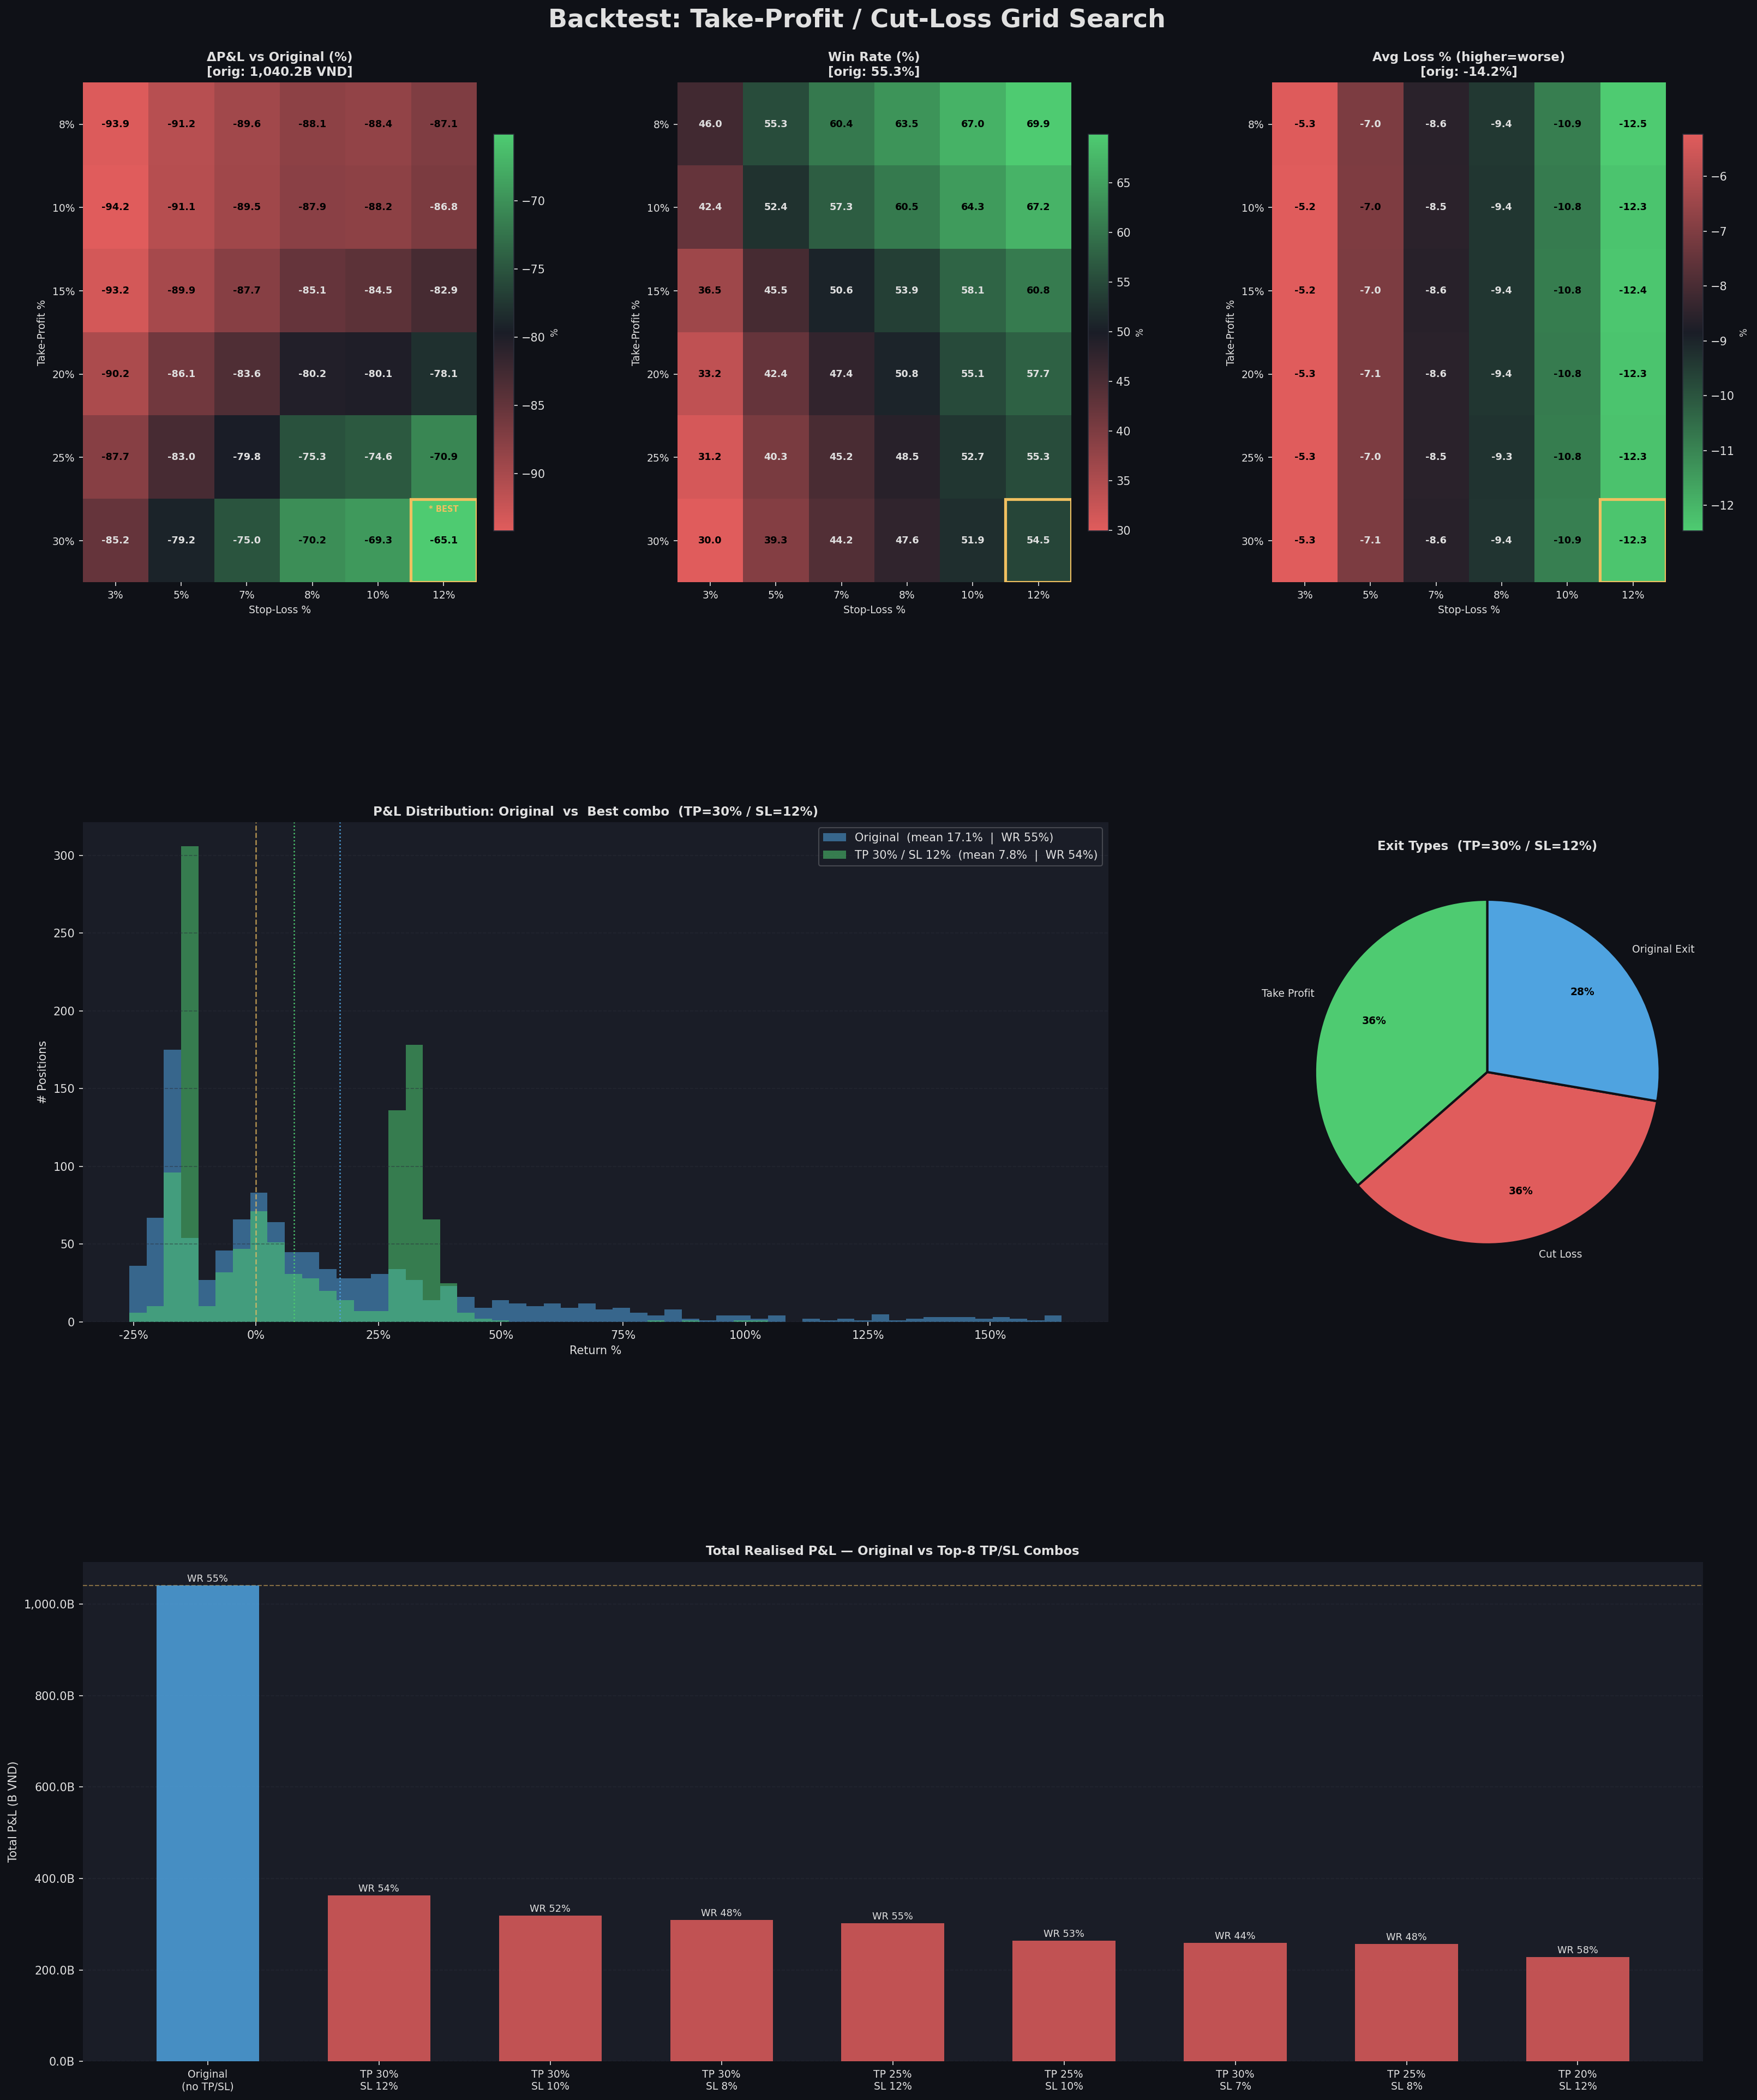

Python code for this plot:
#!/usr/bin/env python3
"""
backtest_tp_sl.py
=================
Grid-search take-profit / cut-loss levels on historical closed positions.

For every closed position:
  - Track daily price vs. running average cost basis (handles DCA buys).
  - Exit when price first hits TP or SL; otherwise keep original exit.
  - Sweep a grid of TP × SL levels and compare aggregate metrics.
"""

import json
import subprocess
import sys
from io import StringIO
from itertools import product
from pathlib import Path

import numpy as np
import pandas as pd
import matplotlib
matplotlib.use("Agg")
import matplotlib.pyplot as plt
import matplotlib.gridspec as gridspec
import matplotlib.ticker as mticker
from matplotlib.colors import LinearSegmentedColormap

# ── CONFIG ────────────────────────────────────────────────────────────────────
TX_FILE   = "transactions_email_special_2026-04-07_15.14.47.jsonl"
LOGS_FILE = "portfolio_email_special_2026-04-07_15.14.52.jsonl"
PROJECT   = "lithe-record-440915-m9"
OUT_IMG   = "backtest_tp_sl.png"

TP_GRID = [0.08, 0.10, 0.15, 0.20, 0.25, 0.30]   # take-profit levels
SL_GRID = [0.03, 0.05, 0.07, 0.08, 0.10, 0.12]   # stop-loss levels
BQ_CHUNK = 150                                      # tickers per BQ query

# ── STYLE ─────────────────────────────────────────────────────────────────────
DARK_BG  = "#0f1117"
PANEL_BG = "#1a1d27"
GRID_CLR = "#2a2d3a"
TEXT_CLR = "#e0e0e0"
BLUE     = "#4fa3e0"
GREEN    = "#4ecb71"
RED      = "#e05c5c"
YELLOW   = "#f0c060"

plt.rcParams.update({
    "figure.facecolor": DARK_BG, "axes.facecolor": PANEL_BG,
    "axes.edgecolor":   GRID_CLR, "axes.labelcolor": TEXT_CLR,
    "xtick.color":      TEXT_CLR, "ytick.color":    TEXT_CLR,
    "text.color":       TEXT_CLR, "grid.color":     GRID_CLR,
    "grid.linestyle":   "--",     "grid.alpha":     0.5,
    "font.family":      "DejaVu Sans",
})


# ── HELPERS ───────────────────────────────────────────────────────────────────
def load_jsonl(path: str) -> pd.DataFrame:
    rows = [json.loads(l) for l in Path(path).read_text(encoding="utf-8").splitlines() if l.strip()]
    df = pd.DataFrame(rows)
    df["ymd"] = pd.to_datetime(df["ymd"])
    return df


BQ_BIN = r"bq"

def bq_query(sql: str) -> pd.DataFrame:
    cmd = [
        BQ_BIN, "query", "--use_legacy_sql=false",
        f"--project_id={PROJECT}", "--format=csv", "--max_rows=5000000", sql,
    ]
    r = subprocess.run(cmd, capture_output=True, text=True, timeout=300, shell=True)
    if r.returncode != 0:
        raise RuntimeError(r.stderr[:600])
    return pd.read_csv(StringIO(r.stdout))


# ── LOAD TRANSACTIONS ─────────────────────────────────────────────────────────
print("Loading transactions …")
tx = load_jsonl(TX_FILE)
tx.sort_values("ymd", inplace=True)

# ── BUILD CLOSED POSITIONS ────────────────────────────────────────────────────
print("Building positions …")
pos_records = []
for hid, grp in tx.groupby("holding_id"):
    buys  = grp[grp["action"] == "buy"].sort_values("ymd")
    sells = grp[grp["action"] == "sell"].sort_values("ymd")
    if sells.empty:
        continue                          # skip open positions

    total_inv  = buys["buy_amount"].sum()
    total_proc = sells["sell_amount"].sum()
    total_fees = grp["fee"].sum()
    denom      = total_inv + total_fees
    pos_records.append({
        "holding_id":   hid,
        "ticker":       grp["ticker"].iloc[0],
        "first_buy":    buys["ymd"].min(),
        "last_sell":    sells["ymd"].max(),
        "total_inv":    total_inv,
        "total_proc":   total_proc,
        "total_fees":   total_fees,
        "orig_pnl":     total_proc - denom,
        "orig_pnl_pct": (total_proc / denom - 1) * 100 if denom > 0 else 0.0,
        "buys_df":      buys,
    })

pos_df = pd.DataFrame(pos_records)
n_pos  = len(pos_df)
n_tick = pos_df["ticker"].nunique()
print(f"  {n_pos} closed positions  |  {n_tick} unique tickers")


# ── FETCH DAILY PRICES FROM BIGQUERY ─────────────────────────────────────────
tickers  = pos_df["ticker"].unique().tolist()
date_min = pos_df["first_buy"].min().strftime("%Y-%m-%d")
date_max = pos_df["last_sell"].max().strftime("%Y-%m-%d")
total_chunks = -(-len(tickers) // BQ_CHUNK)
print(f"Fetching prices: {len(tickers)} tickers  |  {date_min} -> {date_max}  |  {total_chunks} chunks …")

frames = []
for i in range(0, len(tickers), BQ_CHUNK):
    chunk = tickers[i : i + BQ_CHUNK]
    tstr  = ", ".join(f'"{t}"' for t in chunk)
    sql   = (
        f'SELECT t.ticker, t.time, t.Close '
        f'FROM tav2_bq.ticker AS t '
        f'WHERE t.ticker IN ({tstr}) '
        f'  AND t.time BETWEEN "{date_min}" AND "{date_max}" '
        f'ORDER BY t.ticker, t.time'
    )
    df = bq_query(sql)
    df["time"] = pd.to_datetime(df["time"])
    frames.append(df)
    print(f"  chunk {i//BQ_CHUNK + 1}/{total_chunks}: {len(df):,} rows")

prices_df = pd.concat(frames, ignore_index=True)
print(f"  Total price rows: {len(prices_df):,}")

# price_map: ticker -> pd.Series(DatetimeIndex -> Close)
price_map: dict[str, pd.Series] = {
    ticker: grp.set_index("time")["Close"].sort_index()
    for ticker, grp in prices_df.groupby("ticker")
}


# ── SIMULATE ONE POSITION ─────────────────────────────────────────────────────
def simulate_one(
    ticker: str,
    first_buy: pd.Timestamp,
    last_sell: pd.Timestamp,
    buys_df: pd.DataFrame,
    total_inv: float,
    total_fees: float,
    orig_pnl: float,
    orig_pnl_pct: float,
    tp_pct: float,
    sl_pct: float,
) -> tuple[float, float, str, int | None]:
    """
    Returns (sim_pnl, sim_pnl_pct, exit_type, holding_days).

    exit_type is one of: 'take_profit', 'cut_loss', 'original', 'no_data'.

    Cost basis tracks running avg of buys processed so far (handles DCA).
    P&L denominator for early exits uses only cum_inv (not full total_inv).
    """
    if ticker not in price_map:
        return orig_pnl, orig_pnl_pct, "no_data", None

    series = price_map[ticker]
    try:
        window = series.loc[first_buy : last_sell]
    except Exception:
        return orig_pnl, orig_pnl_pct, "original", None
    if window.empty:
        return orig_pnl, orig_pnl_pct, "original", None

    buy_list = list(buys_df.sort_values("ymd").itertuples())
    buy_ptr  = 0
    n_buys   = len(buy_list)
    cum_inv  = 0.0
    cum_sh   = 0.0

    for date, close in window.items():
        if pd.isna(close) or close <= 0:
            continue

        # Absorb any buys that have occurred on or before this date
        while buy_ptr < n_buys and buy_list[buy_ptr].ymd <= date:
            b = buy_list[buy_ptr]
            if b.adj_price > 0:
                cum_sh  += b.buy_amount / b.adj_price
                cum_inv += b.buy_amount
            buy_ptr += 1

        # Nothing to sell yet, or don't trigger on the exact buy date
        if cum_sh <= 0 or date == first_buy:
            continue

        avg_cost = cum_inv / cum_sh
        # Use cum_inv for early-exit denom (only invested amount so far)
        denom = cum_inv + total_fees

        # ── Take Profit ───────────────────────────────────────────────────────
        if close >= avg_cost * (1 + tp_pct):
            proc = close * cum_sh
            return (
                proc - denom,
                (proc / denom - 1) * 100,
                "take_profit",
                (date - first_buy).days,
            )

        # ── Cut Loss ──────────────────────────────────────────────────────────
        if close <= avg_cost * (1 - sl_pct):
            proc = close * cum_sh
            return (
                proc - denom,
                (proc / denom - 1) * 100,
                "cut_loss",
                (date - first_buy).days,
            )

    # Neither triggered -> keep original exit
    return orig_pnl, orig_pnl_pct, "original", (last_sell - first_buy).days


# ── BASELINE ─────────────────────────────────────────────────────────────────
orig_total_pnl = pos_df["orig_pnl"].sum()
orig_win_rate  = (pos_df["orig_pnl_pct"] > 0).mean() * 100
orig_avg_pct   = pos_df["orig_pnl_pct"].mean()
orig_avg_win   = pos_df[pos_df["orig_pnl_pct"] > 0]["orig_pnl_pct"].mean()
orig_avg_loss  = pos_df[pos_df["orig_pnl_pct"] <= 0]["orig_pnl_pct"].mean()
orig_max_loss  = pos_df["orig_pnl_pct"].min()

# Pre-extract rows into a plain list for speed (avoid DataFrame row overhead)
pos_list = [
    (
        row["ticker"], row["first_buy"], row["last_sell"], row["buys_df"],
        row["total_inv"], row["total_fees"], row["orig_pnl"], row["orig_pnl_pct"],
    )
    for _, row in pos_df.iterrows()
]

# ── GRID SEARCH ───────────────────────────────────────────────────────────────
n_combos = len(TP_GRID) * len(SL_GRID)
print(f"\nGrid search: {len(TP_GRID)} TP × {len(SL_GRID)} SL = {n_combos} combos …")

grid_rows = []
for tp, sl in product(TP_GRID, SL_GRID):
    pnls, pcts, exits = [], [], []
    for args in pos_list:
        pnl, pct_v, etype, _ = simulate_one(*args, tp, sl)
        pnls.append(pnl)
        pcts.append(pct_v)
        exits.append(etype)

    pnls_a  = np.array(pnls,  dtype=float)
    pcts_a  = np.array(pcts,  dtype=float)
    exits_a = np.array(exits)
    wins    = pcts_a > 0
    losses  = pcts_a <= 0

    grid_rows.append({
        "tp":          tp,
        "sl":          sl,
        "total_pnl":   pnls_a.sum(),
        "win_rate":    wins.mean() * 100,
        "avg_pct":     pcts_a.mean(),
        "avg_win":     pcts_a[wins].mean()   if wins.any()   else 0.0,
        "avg_loss":    pcts_a[losses].mean() if losses.any() else 0.0,
        "max_loss":    pcts_a.min(),
        "n_tp":        (exits_a == "take_profit").sum(),
        "n_sl":        (exits_a == "cut_loss").sum(),
        "n_orig":      (exits_a == "original").sum(),
        "pnl_diff_pct": (pnls_a.sum() - orig_total_pnl) / abs(orig_total_pnl) * 100,
        "pcts_arr":    pcts_a,   # kept for distribution chart
        "exits_arr":   exits_a,
    })

gdf  = pd.DataFrame(grid_rows)
best = gdf.loc[gdf["total_pnl"].idxmax()]

# ── CONSOLE SUMMARY ───────────────────────────────────────────────────────────
SEP = "=" * 58
print(f"\n{SEP}")
print("ORIGINAL  (no TP/SL overlay)")
print(f"  Total P&L  : {orig_total_pnl/1e9:,.2f} B VND")
print(f"  Win rate   : {orig_win_rate:.1f}%")
print(f"  Avg return : {orig_avg_pct:.2f}%")
print(f"  Avg gain   : {orig_avg_win:.2f}%")
print(f"  Avg loss   : {orig_avg_loss:.2f}%")
print(f"  Max loss   : {orig_max_loss:.2f}%")
print(SEP)
print(f"BEST COMBO  TP = {best['tp']*100:.0f}%   SL = {best['sl']*100:.0f}%")
print(f"  Total P&L  : {best['total_pnl']/1e9:,.2f} B VND  ({best['pnl_diff_pct']:+.1f}% vs orig)")
print(f"  Win rate   : {best['win_rate']:.1f}%")
print(f"  Avg return : {best['avg_pct']:.2f}%")
print(f"  Avg gain   : {best['avg_win']:.2f}%")
print(f"  Avg loss   : {best['avg_loss']:.2f}%")
print(f"  Max loss   : {best['max_loss']:.2f}%")
print(f"  TP exits   : {int(best['n_tp'])}  |  SL exits: {int(best['n_sl'])}  |  No trigger: {int(best['n_orig'])}")
print(SEP)

# Print full grid table
print("\nFull grid (sorted by Total P&L):")
print(f"{'TP':>5} {'SL':>5} | {'TotalPnL(B)':>12} {'vs orig':>9} {'WinRate':>8} "
      f"{'AvgPct':>8} {'AvgWin':>8} {'AvgLoss':>9} {'MaxLoss':>9}")
print("-" * 80)
for _, r in gdf.sort_values("total_pnl", ascending=False).iterrows():
    print(f"{r['tp']*100:4.0f}% {r['sl']*100:4.0f}% | "
          f"{r['total_pnl']/1e9:>12,.2f} {r['pnl_diff_pct']:>+8.1f}% "
          f"{r['win_rate']:>7.1f}% {r['avg_pct']:>7.2f}% "
          f"{r['avg_win']:>7.2f}% {r['avg_loss']:>8.2f}% {r['max_loss']:>8.2f}%")


# ── VISUALISATION ─────────────────────────────────────────────────────────────
fig = plt.figure(figsize=(22, 26), facecolor=DARK_BG)
fig.suptitle("Backtest: Take-Profit / Cut-Loss Grid Search",
             fontsize=22, fontweight="bold", color=TEXT_CLR, y=0.995)
gs = gridspec.GridSpec(
    3, 3, figure=fig,
    hspace=0.48, wspace=0.38,
    left=0.07, right=0.97, top=0.96, bottom=0.03,
)

TP_LBL = [f"{int(t*100)}%" for t in TP_GRID]
SL_LBL = [f"{int(s*100)}%" for s in SL_GRID]


def make_matrix(col: str) -> np.ndarray:
    mat = np.zeros((len(TP_GRID), len(SL_GRID)))
    for r in grid_rows:
        i = TP_GRID.index(r["tp"])
        j = SL_GRID.index(r["sl"])
        mat[i, j] = r[col]
    return mat


def draw_heatmap(ax, mat, title, fmt="{:.1f}", colors=None, cbar_label=""):
    ax.set_title(title, fontsize=11, fontweight="bold", color=TEXT_CLR)
    ax.spines[["top", "right", "left", "bottom"]].set_visible(False)
    cmap = LinearSegmentedColormap.from_list(
        "c", colors or [RED, PANEL_BG, GREEN], N=256
    )
    im = ax.imshow(mat, aspect="auto", cmap=cmap, interpolation="nearest")
    ax.set_xticks(range(len(SL_GRID))); ax.set_xticklabels(SL_LBL, fontsize=9)
    ax.set_yticks(range(len(TP_GRID))); ax.set_yticklabels(TP_LBL, fontsize=9)
    ax.set_xlabel("Stop-Loss %",   fontsize=9)
    ax.set_ylabel("Take-Profit %", fontsize=9)
    vmin, vmax = mat.min(), mat.max()
    mid = (vmin + vmax) / 2
    for i in range(mat.shape[0]):
        for j in range(mat.shape[1]):
            v = mat[i, j]
            tc = "black" if abs(v - mid) > (vmax - vmin) * 0.25 else TEXT_CLR
            ax.text(j, i, fmt.format(v), ha="center", va="center",
                    fontsize=8.5, color=tc, fontweight="bold")
    cb = plt.colorbar(im, ax=ax, fraction=0.046, pad=0.04)
    cb.ax.tick_params(colors=TEXT_CLR)
    if cbar_label:
        cb.set_label(cbar_label, color=TEXT_CLR, fontsize=8)


# ── Row 0: three heatmaps ─────────────────────────────────────────────────────
bi = TP_GRID.index(best["tp"])
bj = SL_GRID.index(best["sl"])

ax0 = fig.add_subplot(gs[0, 0])
draw_heatmap(ax0, make_matrix("pnl_diff_pct"),
             f"ΔP&L vs Original (%)\n[orig: {orig_total_pnl/1e9:,.1f}B VND]",
             fmt="{:+.1f}", colors=[RED, PANEL_BG, GREEN], cbar_label="%")
ax0.add_patch(plt.Rectangle((bj-0.5, bi-0.5), 1, 1,
              fill=False, edgecolor=YELLOW, linewidth=2.5, zorder=5))
ax0.text(bj, bi - 0.35, "* BEST", ha="center", fontsize=7,
         color=YELLOW, fontweight="bold", zorder=6)

ax1 = fig.add_subplot(gs[0, 1])
draw_heatmap(ax1, make_matrix("win_rate"),
             f"Win Rate (%)\n[orig: {orig_win_rate:.1f}%]",
             fmt="{:.1f}", colors=[RED, PANEL_BG, GREEN], cbar_label="%")
ax1.add_patch(plt.Rectangle((bj-0.5, bi-0.5), 1, 1,
              fill=False, edgecolor=YELLOW, linewidth=2.5, zorder=5))

ax2 = fig.add_subplot(gs[0, 2])
draw_heatmap(ax2, make_matrix("avg_loss"),
             f"Avg Loss % (higher=worse)\n[orig: {orig_avg_loss:.1f}%]",
             fmt="{:.1f}", colors=[GREEN, PANEL_BG, RED], cbar_label="%")
ax2.add_patch(plt.Rectangle((bj-0.5, bi-0.5), 1, 1,
              fill=False, edgecolor=YELLOW, linewidth=2.5, zorder=5))

# ── Row 1: distribution + exit-type pie ──────────────────────────────────────
ax3 = fig.add_subplot(gs[1, :2])
ax3.set_title(
    f"P&L Distribution: Original  vs  Best combo  (TP={best['tp']*100:.0f}% / SL={best['sl']*100:.0f}%)",
    fontsize=11, fontweight="bold", color=TEXT_CLR,
)
ax3.spines[["top", "right", "left", "bottom"]].set_visible(False)
ax3.grid(True, axis="y")

orig_pcts_arr = pos_df["orig_pnl_pct"].values
best_pcts_arr = best["pcts_arr"]
combined = np.concatenate([orig_pcts_arr, best_pcts_arr])
q01, q99 = np.percentile(combined, [1, 99])
bins = np.linspace(q01, q99, 55)

ax3.hist(orig_pcts_arr, bins=bins, alpha=0.55, color=BLUE,
         label=f"Original  (mean {orig_avg_pct:.1f}%  |  WR {orig_win_rate:.0f}%)")
ax3.hist(best_pcts_arr, bins=bins, alpha=0.55, color=GREEN,
         label=f"TP {best['tp']*100:.0f}% / SL {best['sl']*100:.0f}%"
               f"  (mean {best['avg_pct']:.1f}%  |  WR {best['win_rate']:.0f}%)")
ax3.axvline(0, color=YELLOW, linewidth=1.2, linestyle="--", alpha=0.7)
ax3.axvline(orig_avg_pct,      color=BLUE,  linewidth=1.2, linestyle=":")
ax3.axvline(best["avg_pct"],   color=GREEN, linewidth=1.2, linestyle=":")
ax3.legend(fontsize=10, framealpha=0.25)
ax3.set_xlabel("Return %"); ax3.set_ylabel("# Positions")
ax3.xaxis.set_major_formatter(mticker.FuncFormatter(lambda x, _: f"{x:.0f}%"))

ax4 = fig.add_subplot(gs[1, 2])
ax4.set_facecolor(PANEL_BG)
ax4.set_title(
    f"Exit Types  (TP={best['tp']*100:.0f}% / SL={best['sl']*100:.0f}%)",
    fontsize=11, fontweight="bold", color=TEXT_CLR,
)
ea = best["exits_arr"]
pie_data = [
    ("Take Profit",   (ea == "take_profit").sum(), GREEN),
    ("Cut Loss",      (ea == "cut_loss").sum(),     RED),
    ("Original Exit", (ea == "original").sum(),     BLUE),
    ("No Data",       (ea == "no_data").sum(),      GRID_CLR),
]
pie_data = [(l, s, c) for l, s, c in pie_data if s > 0]
lbls, szs, clrs = zip(*pie_data)
wedges, texts, autos = ax4.pie(
    szs, labels=lbls, colors=clrs, autopct="%1.0f%%", startangle=90,
    textprops={"color": TEXT_CLR, "fontsize": 9},
    wedgeprops={"edgecolor": DARK_BG, "linewidth": 2},
    pctdistance=0.72,
)
for at in autos:
    at.set_color("black"); at.set_fontweight("bold")

# ── Row 2: Top combos + original bar chart ────────────────────────────────────
ax5 = fig.add_subplot(gs[2, :])
ax5.set_title("Total Realised P&L — Original vs Top-8 TP/SL Combos",
              fontsize=11, fontweight="bold", color=TEXT_CLR)
ax5.spines[["top", "right", "left", "bottom"]].set_visible(False)
ax5.grid(True, axis="y")

top8 = gdf.nlargest(8, "total_pnl")
bar_items = [("Original\n(no TP/SL)", orig_total_pnl, BLUE, orig_win_rate)]
for _, r in top8.iterrows():
    lbl = f"TP {r['tp']*100:.0f}%\nSL {r['sl']*100:.0f}%"
    clr = GREEN if r["total_pnl"] >= orig_total_pnl else RED
    bar_items.append((lbl, r["total_pnl"], clr, r["win_rate"]))

bar_lbls = [b[0] for b in bar_items]
bar_vals = [b[1] / 1e9 for b in bar_items]
bar_clrs = [b[2] for b in bar_items]
bar_wr   = [b[3] for b in bar_items]

bars = ax5.bar(range(len(bar_items)), bar_vals, color=bar_clrs, width=0.6, zorder=3, alpha=0.85)
ax5.set_xticks(range(len(bar_items)))
ax5.set_xticklabels(bar_lbls, fontsize=9)
ax5.yaxis.set_major_formatter(mticker.FuncFormatter(lambda x, _: f"{x:,.1f}B"))
ax5.set_ylabel("Total P&L (B VND)")
ax5.axhline(orig_total_pnl / 1e9, color=YELLOW, linewidth=1, linestyle="--", alpha=0.5)

for bar, wr, val in zip(bars, bar_wr, bar_vals):
    sign = "+" if val >= orig_total_pnl / 1e9 else ""
    diff = val - orig_total_pnl / 1e9
    label = f"WR {wr:.0f}%\n{sign}{diff:+.1f}B" if bar_lbls[bars.patches.index(bar)] != "Original\n(no TP/SL)" else f"WR {wr:.0f}%"
    ax5.text(
        bar.get_x() + bar.get_width() / 2,
        bar.get_height() + abs(max(bar_vals)) * 0.008,
        f"WR {wr:.0f}%",
        ha="center", fontsize=8.5, color=TEXT_CLR,
    )

plt.savefig(OUT_IMG, dpi=150, bbox_inches="tight", facecolor=DARK_BG)
print(f"\nChart saved -> {Path(OUT_IMG).resolve()}")
